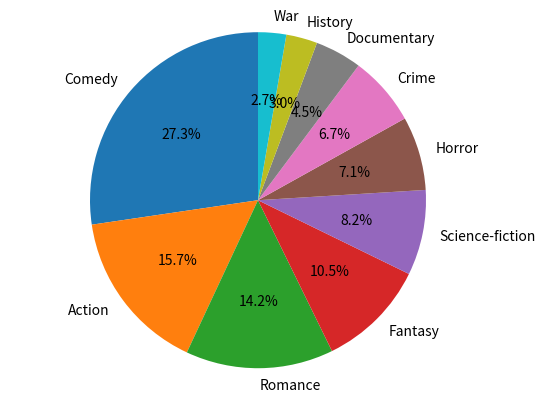

This figure's Python source:
d = {'Comedy' :73, 'Action' :42, 'Romance' :38, 'Fantasy' :28, 'Science-fiction' :22, 'Horror' :19, 'Crime' :18, 'Documentary' :12, 'History' :8, 'War' :7 }
#make a dictionary
print(d)
#import matplotlib database
import matplotlib.pyplot as plt
#set the labels and sizes of each part
labels = 'Comedy', 'Action', 'Romance', 'Fantasy', 'Science-fiction', 'Horror', 'Crime', 'Documentary', 'History', 'War'
sizes = [27.3, 15.7, 14.2, 10.5, 8.2, 7.1, 6.7, 4.5, 3.0, 2.7]
#set the interval
explode = (0, 0, 0, 0, 0, 0, 0, 0, 0, 0)
#set and show the pie chart
plt.pie(sizes, explode=explode, labels=labels, autopct='%1.1f%%', shadow=False, startangle=90)
plt.axis('equal')
plt.show()